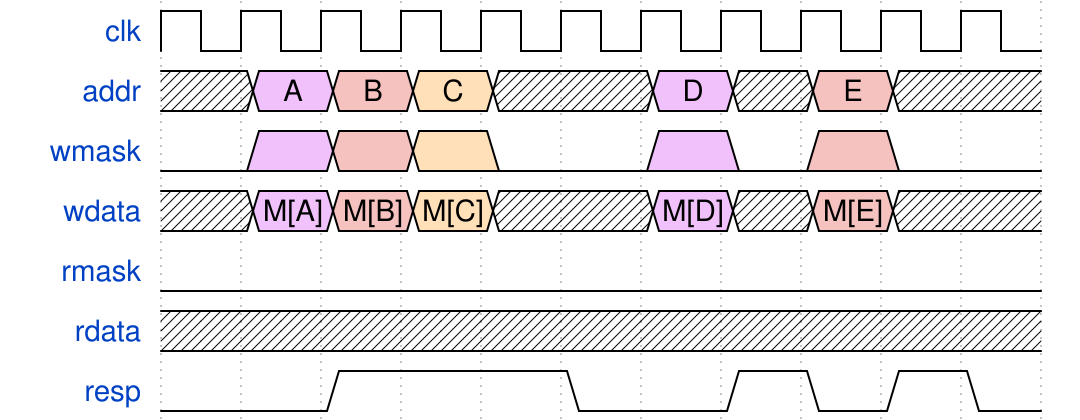

Give the WaveDrom (WaveJSON) description of this timing diagram.

{signal:
  [
    {name: "clk"  , wave: "p.........."},
    {name: "addr" , wave: "x894x.8x9x.", data: ["A", "B", "C", "D", "E"]},
    {name: "wmask", wave: "08940.8090."},
    {name: "wdata", wave: "x894x.8x9x.", data: ["M[A]", "M[B]", "M[C]", "M[D]", "M[E]"]},
    {name: "rmask", wave: "0.........."},
    {name: "rdata", wave: "x.........."},
    {name: "resp" , wave: "0.1..0.1010"}
  ],
  config: { hscale: 1 }
}
